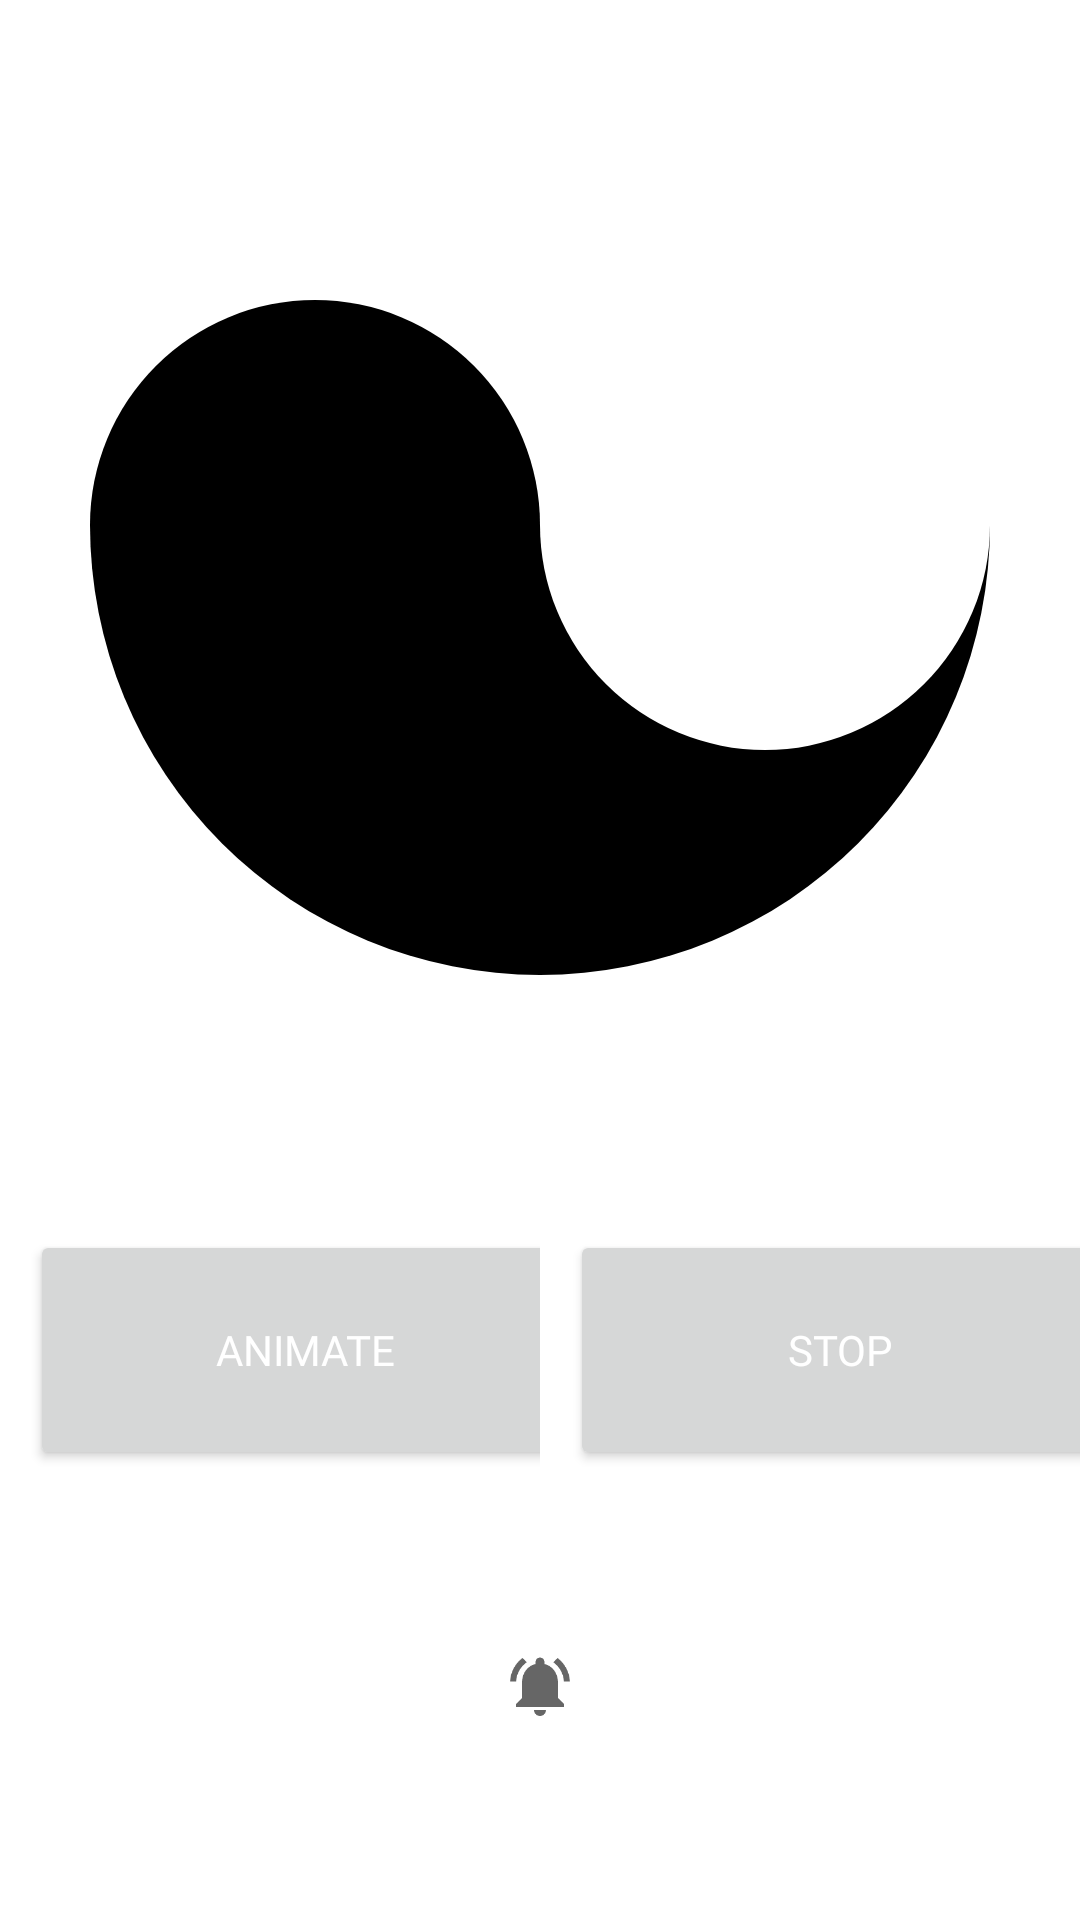

Write the Android layout XML for this screen, with the resource values it uses.
<!-- AndroidManifest.xml: application theme Theme.YinYang -->
<!-- res/layout/activity_main.xml -->
<LinearLayout xmlns:android="http://schemas.android.com/apk/res/android"
    xmlns:tools="http://schemas.android.com/tools"
    android:layout_width="match_parent"
    android:layout_height="match_parent"
    android:background="@color/grey"
    android:fitsSystemWindows="true"
    android:orientation="vertical">


    <LinearLayout
        android:id="@+id/yinyang_container"
        android:layout_width="match_parent"
        android:layout_height="350dp"
        android:layout_gravity="center"
        android:gravity="center">

        <ImageView
            android:id="@+id/yinyang"
            android:layout_width="300dp"
            android:layout_height="300dp"
            android:src="@drawable/yinyang"
            tools:ignore="MissingConstraints" />
    </LinearLayout>




    <LinearLayout
        android:layout_below="@+id/buttons_container"
        android:layout_width="match_parent"
        android:layout_height="200dp"
        android:orientation="horizontal"
        android:layout_weight="">

        <LinearLayout
            android:layout_width="wrap_content"
            android:layout_height="match_parent"
            android:layout_weight="2">
            <Button
                android:id="@+id/animate_btn"
                android:layout_width="180dp"
                android:layout_height="80dp"
                android:layout_gravity="center"
                android:layout_marginLeft="10dp"
                android:text=" Animate"
                android:textColor="@color/white"
                android:fontFamily="@font/sf_pro_semibold_family_font" />
        </LinearLayout>

        <LinearLayout
            android:layout_width="wrap_content"
            android:layout_height="match_parent"
            android:layout_weight="2">
            <Button
                android:id="@+id/stop_btn"
                android:layout_width="180dp"
                android:layout_height="80dp"
                android:layout_gravity="center"
                android:layout_marginLeft="10dp"
                android:text="STop"
                android:textColor="@color/white"
                android:fontFamily="@font/sf_pro_semibold_family_font"/>
        </LinearLayout>



    </LinearLayout>

    <LinearLayout
        android:layout_width="match_parent"
        android:layout_height="wrap_content"
        android:gravity="center">
        <ImageButton
            android:id="@+id/notifications_btn"
            android:layout_width="wrap_content"
            android:layout_height="wrap_content"
            android:text="Notification"
            android:src="@drawable/notification_icon"
            android:background="@null" />


    </LinearLayout>




</LinearLayout>
<!-- resources referenced by this layout -->
<resources>
  <!-- drawable notification_icon (drawable) -->
  <vector xmlns:android="http://schemas.android.com/apk/res/android"
      android:width="24dp"
      android:height="24dp"
      android:viewportWidth="24"
      android:viewportHeight="24"
      android:tint="?attr/colorControlNormal">
    <path
        android:fillColor="@color/purple_200"
        android:pathData="M7.58,4.08L6.15,2.65C3.75,4.48 2.17,7.3 2.03,10.5h2c0.15,-2.65 1.51,-4.97 3.55,-6.42zM19.97,10.5h2c-0.15,-3.2 -1.73,-6.02 -4.12,-7.85l-1.42,1.43c2.02,1.45 3.39,3.77 3.54,6.42zM18,11c0,-3.07 -1.64,-5.64 -4.5,-6.32L13.5,4c0,-0.83 -0.67,-1.5 -1.5,-1.5s-1.5,0.67 -1.5,1.5v0.68C7.63,5.36 6,7.92 6,11v5l-2,2v1h16v-1l-2,-2v-5zM12,22c0.14,0 0.27,-0.01 0.4,-0.04 0.65,-0.14 1.18,-0.58 1.44,-1.18 0.1,-0.24 0.15,-0.5 0.15,-0.78h-4c0.01,1.1 0.9,2 2.01,2z"/>
  </vector>
  <!-- drawable yinyang: vector/xml drawable (drawable, 2231 chars, omitted) -->
  <style name="Theme.YinYang" parent="Theme.MaterialComponents.DayNight.DarkActionBar">
          
          <item name="colorPrimary">@color/purple_500</item>
          <item name="colorPrimaryVariant">@color/purple_700</item>
          <item name="colorOnPrimary">@color/white</item>
          
          <item name="colorSecondary">@color/teal_200</item>
          <item name="colorSecondaryVariant">@color/teal_700</item>
          <item name="colorOnSecondary">@color/black</item>
          
          <item name="android:statusBarColor" tools:targetApi="l">?attr/colorPrimaryVariant</item>
          
      </style>
  <!-- not gathered from this repository: default colours our renderer supplied (Android Studio template values) -->
  <color name="purple_200">#FFBB86FC</color>
  <color name="purple_500">#FF6200EE</color>
  <color name="purple_700">#FF3700B3</color>
  <color name="teal_200">#FF03DAC5</color>
  <color name="teal_700">#FF018786</color>
  <color name="black">#FF000000</color>
  <color name="white">#FFFFFFFF</color>
</resources>
